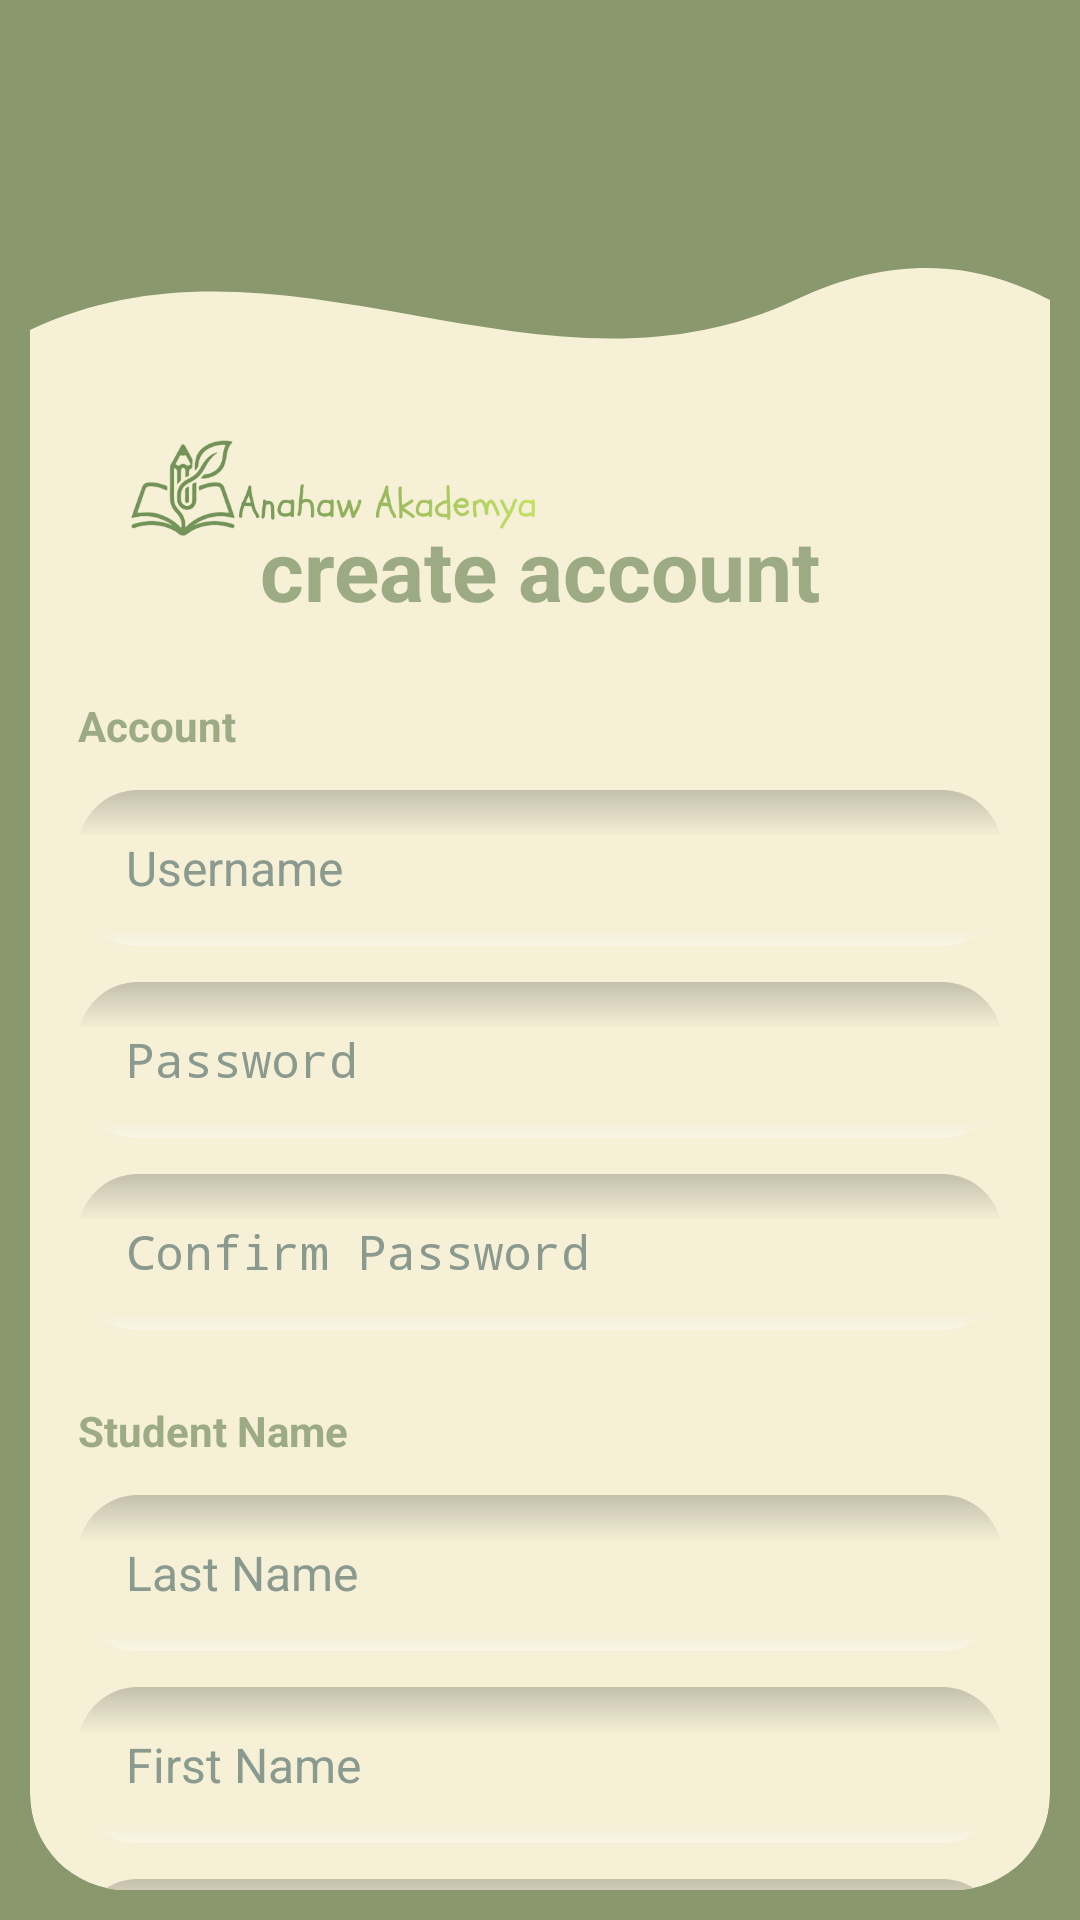

Here is an Android app screen rendered from its layout file. Give the layout XML and the strings, colors and styles it references.
<!-- AndroidManifest.xml: application theme Theme.StudentInfoSys -->
<!-- res/layout/signup.xml -->
<?xml version="1.0" encoding="utf-8"?>
<LinearLayout xmlns:android="http://schemas.android.com/apk/res/android"
    android:layout_width="match_parent"
    android:layout_height="match_parent"
    android:orientation="vertical"
    android:background="@color/greenest"
    android:padding="10dp">

    <LinearLayout
        android:layout_width="match_parent"
        android:layout_height="0dp"
        android:layout_weight="1"
        android:layout_marginTop="60dp"
        android:orientation="vertical">

        <ImageView
            android:layout_width="match_parent"
            android:layout_height="60dp"
            android:src="@drawable/wave_overlay"
            android:scaleType="fitXY"/>

        <FrameLayout
            android:id="@+id/contentContainer"
            android:layout_width="match_parent"
            android:layout_height="0dp"
            android:layout_weight="1"
            android:background="@drawable/bg_bottom"
            android:clipToOutline="true">

            <ImageView
                android:layout_width="201dp"
                android:layout_height="77dp"
                android:layout_gravity="start|top"
                android:contentDescription="App logo"
                android:scaleType="fitCenter"
                android:src="@drawable/logologologo" />


            <ScrollView
                android:layout_width="match_parent"
                android:layout_height="match_parent"
                android:fillViewport="true"
                android:scrollbars="none"
                android:paddingTop="5dp">

                <LinearLayout
                    android:layout_width="match_parent"
                    android:layout_height="wrap_content"
                    android:orientation="vertical"
                    android:padding="16dp">

                    <TextView
                        android:layout_width="match_parent"
                        android:layout_height="wrap_content"
                        android:text="create account"
                        android:textAlignment="center"
                        android:textColor="@color/greener"
                        android:textSize="28sp"
                        android:textStyle="bold"
                        android:paddingTop="20dp"/>

                    
                    <TextView
                        style="@style/Widget.App.SectionLabel"
                        android:text="Account"/>

                    <EditText
                        android:id="@+id/etUsername"
                        style="@style/Widget.App.Field"
                        android:hint="Username"
                        android:inputType="textPersonName"/>

                    <EditText
                        android:id="@+id/etPassword"
                        style="@style/Widget.App.Field"
                        android:hint="Password"
                        android:inputType="textPassword"/>

                    <EditText
                        android:id="@+id/etConfirmPassword"
                        style="@style/Widget.App.Field"
                        android:hint="Confirm Password"
                        android:inputType="textPassword"/>

                    
                    <TextView
                        style="@style/Widget.App.SectionLabel"
                        android:text="Student Name"/>

                    <EditText
                        android:id="@+id/etLastName"
                        style="@style/Widget.App.Field"
                        android:hint="Last Name"
                        android:inputType="textPersonName|textCapWords"/>

                    <EditText
                        android:id="@+id/etFirstName"
                        style="@style/Widget.App.Field"
                        android:hint="First Name"
                        android:inputType="textPersonName|textCapWords"/>

                    <EditText
                        android:id="@+id/etMiddleName"
                        style="@style/Widget.App.Field"
                        android:hint="Middle Name"
                        android:inputType="textPersonName|textCapWords"/>

                    
                    <TextView
                        style="@style/Widget.App.SectionLabel"
                        android:text="Academic Information"/>

                    <EditText
                        android:id="@+id/etProgram"
                        style="@style/Widget.App.Field"
                        android:hint="Program (e.g. BS Information Technology)"
                        android:inputType="textCapWords"/>

                    <EditText
                        android:id="@+id/etSpecialization"
                        style="@style/Widget.App.Field"
                        android:hint="Specialization (optional)"
                        android:inputType="textCapWords"/>

                    <EditText
                        android:id="@+id/etYearLevel"
                        style="@style/Widget.App.Field"
                        android:hint="Year Level (1-4)"
                        android:inputType="number"/>

                    <Button
                        android:id="@+id/btnSignUp"
                        android:layout_width="match_parent"
                        android:layout_height="wrap_content"
                        android:layout_marginTop="28dp"
                        android:backgroundTint="@color/greenest"
                        android:text="Sign Up"/>

                    <Button
                        android:id="@+id/btnHaveAccount"
                        style="@style/Widget.MaterialComponents.Button.TextButton"
                        android:layout_width="wrap_content"
                        android:layout_height="wrap_content"
                        android:layout_gravity="center"
                        android:minHeight="0dp"
                        android:minWidth="0dp"
                        android:padding="8dp"
                        android:text="Already have an account? Login"
                        android:textAllCaps="false"
                        android:textColor="@color/greener"
                        android:textSize="12sp"/>

                </LinearLayout>
            </ScrollView>
        </FrameLayout>
    </LinearLayout>
</LinearLayout>
<!-- resources referenced by this layout -->
<resources>
  <color name="greener">#9CAB84</color>
  <color name="greenest">#89986D</color>
  <!-- drawable bg_bottom (drawable) -->
  <?xml version="1.0" encoding="utf-8"?>
  <shape xmlns:android="http://schemas.android.com/apk/res/android">
      <solid android:color="@color/light"/>
      <corners
          android:bottomLeftRadius="32dp"
          android:bottomRightRadius="32dp"/>
  </shape>
  <!-- drawable logologologo: png bitmap (drawable, 42398 bytes) -->
  <!-- drawable wave_overlay (drawable) -->
  <?xml version="1.0" encoding="utf-8"?>
  <vector xmlns:android="http://schemas.android.com/apk/res/android"
      android:width="360dp"
      android:height="60dp"
      android:viewportWidth="360"
      android:viewportHeight="60">
      <path
          android:fillColor="@color/light"
          android:pathData="M0,40 C90,0 180,70 270,30 C310,12 340,20 360,30 L360,60 L0,60 Z"/>
  </vector>
  <style name="Widget.App.Field" parent="">
          <item name="android:layout_width">match_parent</item>
          <item name="android:layout_height">52dp</item>
          <item name="android:layout_marginTop">12dp</item>
          <item name="android:background">@drawable/bg_textedit</item>
          <item name="android:paddingStart">16dp</item>
          <item name="android:paddingEnd">16dp</item>
          <item name="android:gravity">center_vertical</item>
          <item name="android:textSize">16sp</item>
          <item name="android:textColor">@color/greener</item>
          <item name="android:textColorHint">#8A9A8F</item>
      </style>
  <style name="Widget.App.SectionLabel" parent="">
          <item name="android:layout_width">match_parent</item>
          <item name="android:layout_height">wrap_content</item>
          <item name="android:layout_marginTop">24dp</item>
          <item name="android:textColor">@color/greener</item>
          <item name="android:textSize">14sp</item>
          <item name="android:textStyle">bold</item>
      </style>
  <color name="light">#F6F0D7</color>
  <!-- drawable bg_textedit (drawable) -->
  <?xml version="1.0" encoding="utf-8"?>
  <layer-list xmlns:android="http://schemas.android.com/apk/res/android">
      <item>
          <shape android:shape="rectangle">
              <solid android:color="@color/light"/>
              <corners android:radius="20dp"/>
          </shape>
      </item>
  
      <item>
          <shape android:shape="rectangle">
              <gradient
                  android:angle="270"
                  android:startColor="#33000000"
                  android:centerColor="#00000000"
                  android:endColor="#00000000"
                  android:centerY="0.3"
                  android:type="linear"/>
              <corners android:radius="20dp"/>
          </shape>
      </item>
  
      <item>
          <shape android:shape="rectangle">
              <gradient
                  android:angle="90"
                  android:startColor="#66FFFFFF"
                  android:centerColor="#00FFFFFF"
                  android:endColor="#00FFFFFF"
                  android:centerY="0.1"
                  android:type="linear"/>
              <corners android:radius="20dp"/>
          </shape>
      </item>
  </layer-list>
</resources>
